Run: headless pygame with SDL's dummy video driver; simulated clock (each Clock.tick advances the game by its frame time, no real sleeping); random seed 0; keys injected as events and as key.get_pressed() state; mouse plan: one left click at the window centre at the start of phase 2, then a move to the lower-right quarter at the start of phase 3.
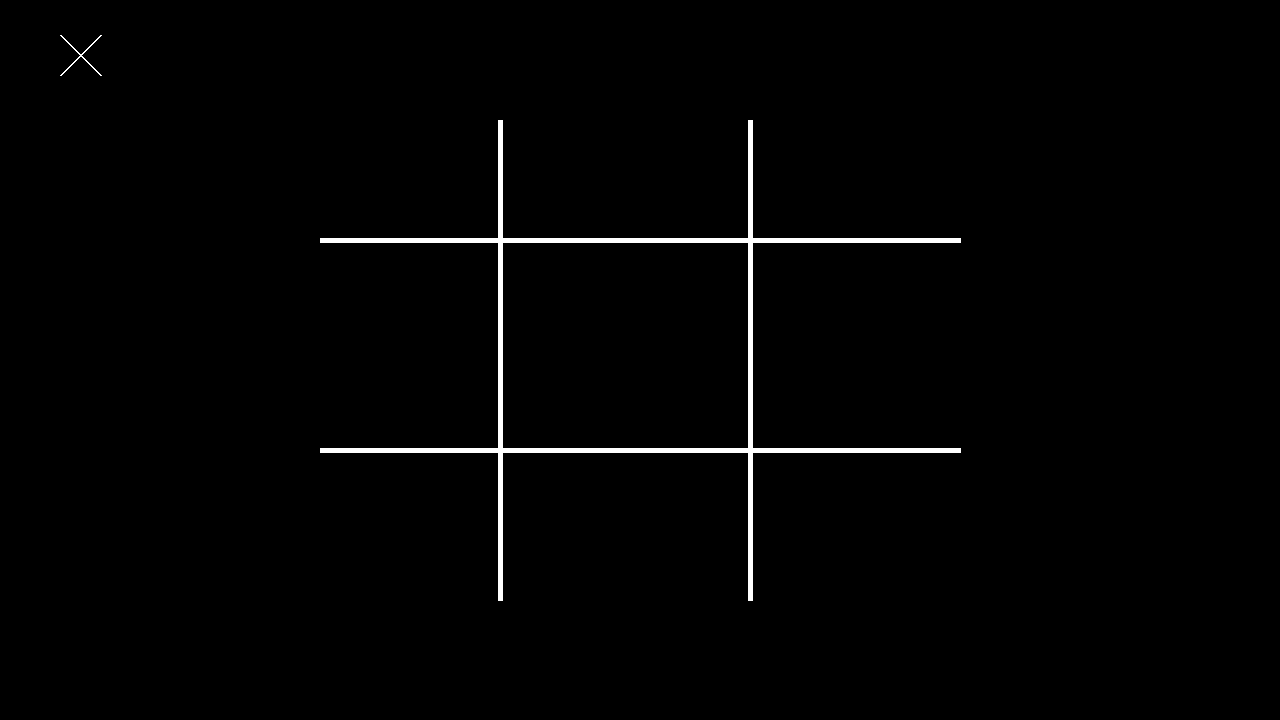
Frame 1 of 4 · flips 1–60 · no input
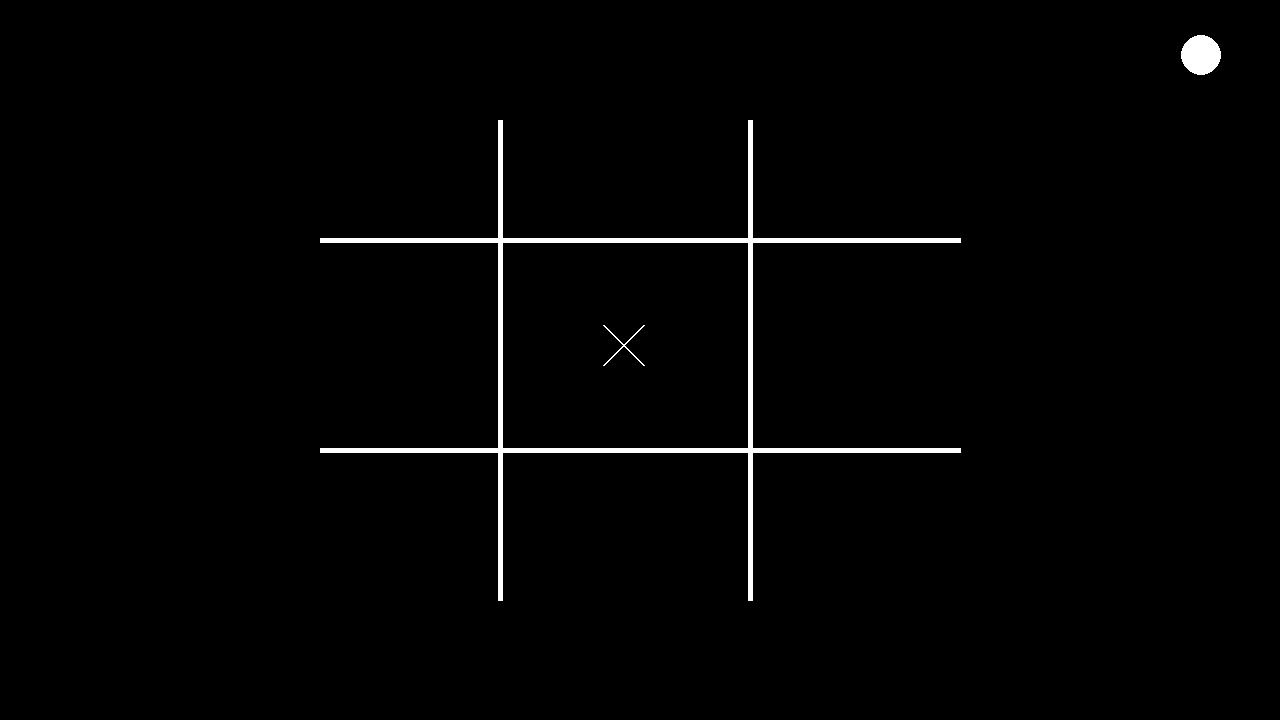
Frame 2 of 4 · flips 61–180 · clicked the window centre · tapped SPACE, RETURN · held RIGHT (→), D
Frame 3 of 4 · flips 181–300 · moved the mouse to the lower-right quarter · held DOWN (↓), S · screen unchanged from frame 2, image omitted
Frame 4 of 4 · flips 301–420 · held LEFT (←), A, UP (↑), W · screen unchanged from frame 3, image omitted

The pygame program that drew these frames:

import pygame

pygame.init()
screen = pygame.display.set_mode((1280,720))
clock = pygame.time.Clock()
running = True
value = 1
objects = []
drawn_shapes = []
color_b = (0, 0, 0)
color_w = (255, 255, 255)
def draw_board():
    pygame.draw.line(screen, (255, 255, 255), (320, 240), (960, 240), 5)
    pygame.draw.line(screen, (255, 255, 255), (320, 450), (960, 450), 5)
    pygame.draw.line(screen, (255, 255, 255), (500, 120), (500, 600), 5)
    pygame.draw.line(screen, (255, 255, 255), (750, 120), (750, 600), 5)

positions_list = [
    #left side
    pygame.Rect(320, 246, 173, 198),
    pygame.Rect(320, 114, 173, 112),
    pygame.Rect(320, 459, 173, 145),
    #middle side
    pygame.Rect(503, 246, 240, 198),
    pygame.Rect(503, 114, 240, 112),
    pygame.Rect(503, 459, 240, 145),
    #right side
    pygame.Rect(754, 246, 202, 198),
    pygame.Rect(754, 114, 202, 112),
    pygame.Rect(754, 459, 202, 145),
]

def draw_o(color,pos):
    pygame.draw.circle(screen, color, pos, 20)

def draw_x(color,pos):
    x, y = pos
    size = 20
    pygame.draw.line(screen, color, (x-size, y-size), (x+size, y+size), 2)
    pygame.draw.line(screen, color, (x-size, y+size), (x+size, y-size), 2)

while running:
    screen.fill("black")
    draw_board()
    draw_x(color_w, (80, 55))
    for shape_type, shape_pos in drawn_shapes:
        if shape_type == 'x':
            draw_o(color_w, (1201, 55))
            draw_x(color_w, shape_pos)
            draw_x(color_b, (80, 55))
        elif shape_type == 'o':
            draw_x(color_w, (80, 55))
            draw_o(color_w, shape_pos)
            draw_o(color_b, (1201, 55))

    for event in pygame.event.get():
        if event.type == pygame.QUIT:
            running = False
        elif event.type == pygame.MOUSEBUTTONUP:
            pos = event.pos
            objects.append(pos)
            mouse_rect = pygame.Rect(pos[0], pos[1], 1, 1)
            collided = mouse_rect.collidelistall(positions_list)
            if collided:
                if value == 1:
                    collided_index = collided[0]
                    collided_rect = positions_list[collided_index]
                    drawn_shapes.append(('x', collided_rect.center))
                    positions_list.pop(collided_index)
                    value *= -1
                elif value == -1:
                    collided_index = collided[0]
                    collided_rect = positions_list[collided_index]
                    drawn_shapes.append(('o', collided_rect.center))
                    positions_list.pop(collided_index)
                    value *= -1
    pygame.display.flip()

    clock.tick(60)
print(objects)

pygame.quit()
